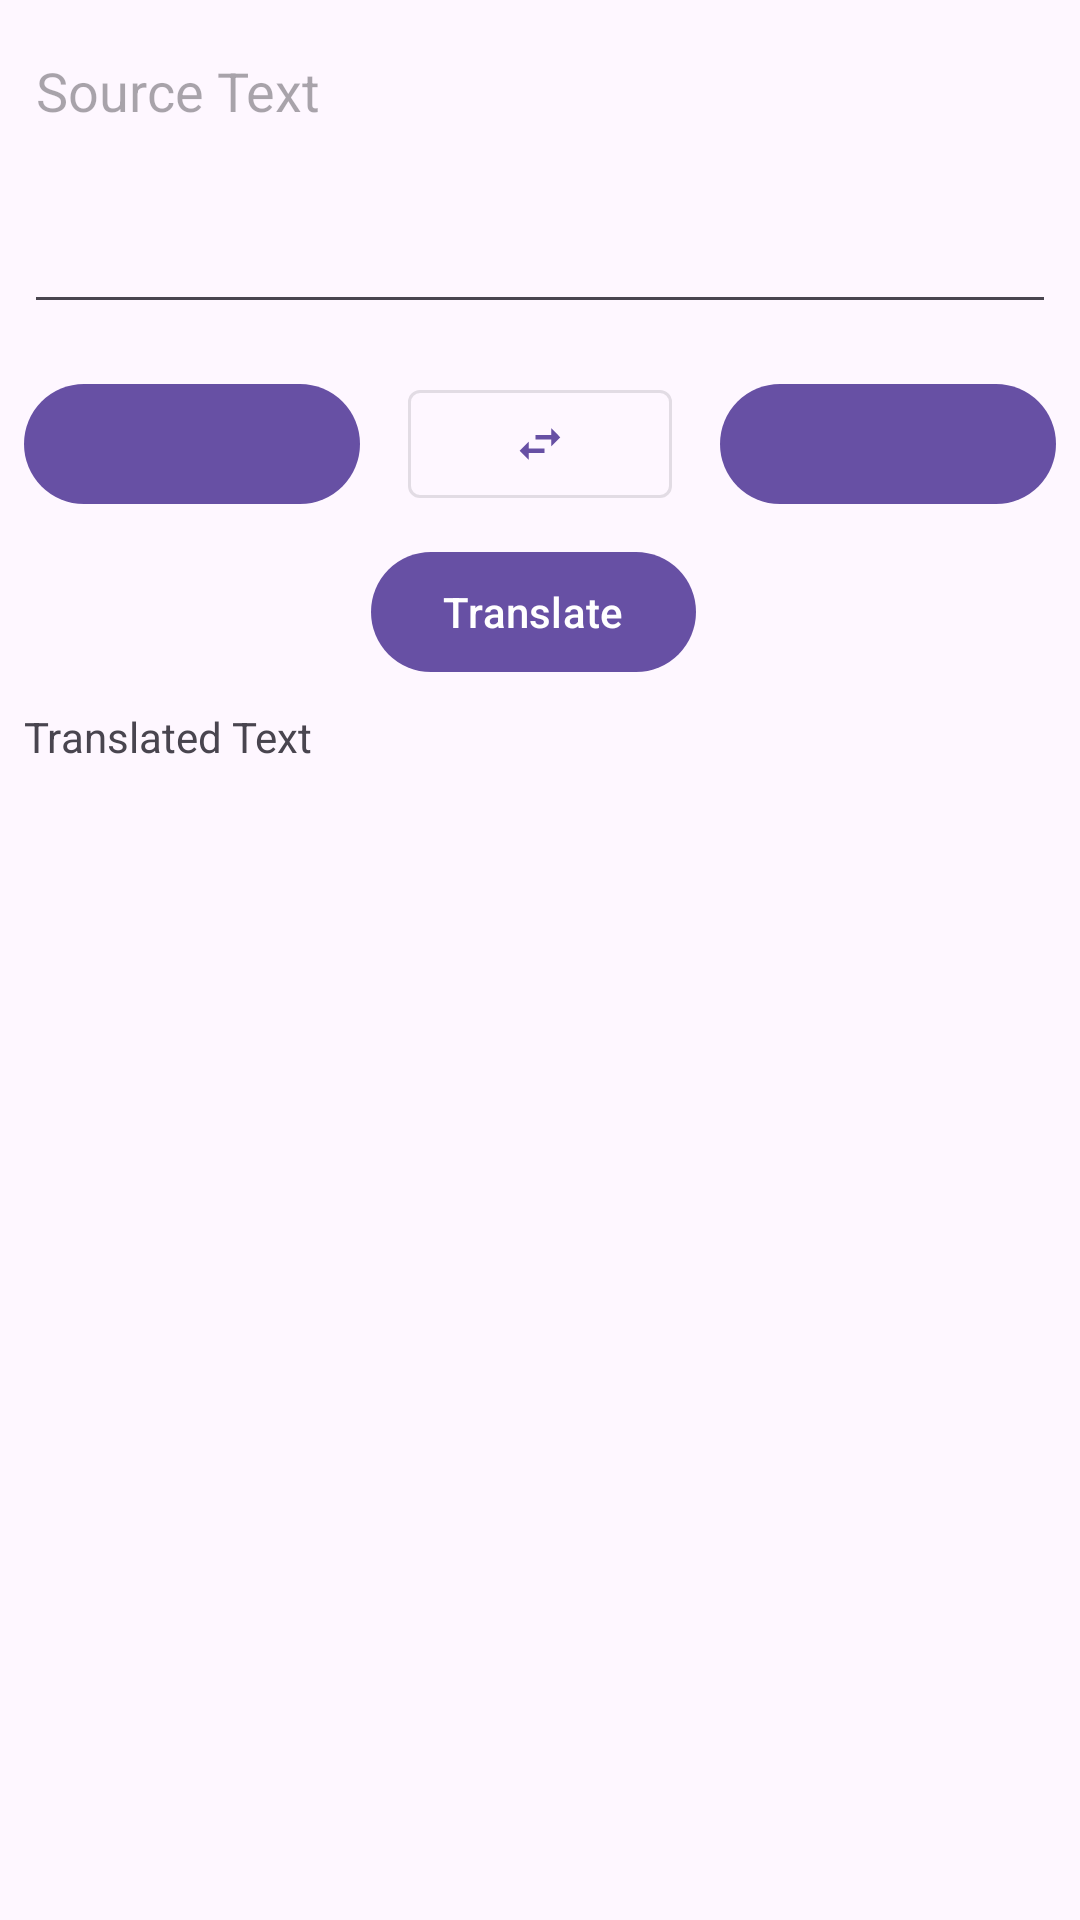

Write the Android layout XML for this screen, with the resource values it uses.
<!-- AndroidManifest.xml: application theme Theme.TryTranslator -->
<!-- res/layout/fragment_translate.xml -->
<?xml version="1.0" encoding="utf-8"?>
<androidx.constraintlayout.widget.ConstraintLayout xmlns:android="http://schemas.android.com/apk/res/android"
    xmlns:tools="http://schemas.android.com/tools"
    android:layout_width="match_parent"
    android:layout_height="match_parent"
    xmlns:app="http://schemas.android.com/apk/res-auto"
    android:id="@+id/main">

    <androidx.constraintlayout.widget.ConstraintLayout
        android:id="@+id/textInputLayout"
        style="@style/Widget.MaterialComponents.TextInputLayout.OutlinedBox"
        android:layout_width="match_parent"
        android:layout_height="100dp"
        android:layout_marginStart="8dp"
        android:layout_marginTop="8dp"
        android:layout_marginBottom="8dp"
        android:layout_marginEnd="8dp"
        android:inputType = "textMultiLine"
        app:layout_constraintBottom_toTopOf="@id/sourceLangSelector"
        app:layout_constraintEnd_toEndOf="parent"
        app:layout_constraintStart_toStartOf="parent"
        app:layout_constraintTop_toTopOf="parent">

        <EditText
            android:id="@+id/sourceText"
            android:layout_width="match_parent"
            android:layout_height="match_parent"
            android:gravity="fill_horizontal"
            android:hint="Source Text"
            app:layout_constraintEnd_toEndOf="parent"
            app:layout_constraintStart_toStartOf="parent" />
    </androidx.constraintlayout.widget.ConstraintLayout>

    <com.google.android.material.button.MaterialButton
        android:id="@+id/sourceLangSelector"
        android:layout_width="0dp"
        android:layout_height="wrap_content"
        android:layout_marginStart="8dp"
        android:layout_marginEnd="8dp"
        android:layout_marginBottom="8dp"
        android:layout_marginTop="8dp"
        android:textAlignment="textStart"
        app:layout_constraintBottom_toTopOf="@id/buttonSwitchLang"
        app:layout_constraintEnd_toStartOf="@id/buttonSwitchLang"
        app:layout_constraintTop_toBottomOf="@id/textInputLayout"
        app:layout_constraintStart_toStartOf="parent"/>

    <com.google.android.material.button.MaterialButton
        android:id="@+id/buttonSwitchLang"
        style="@style/IconOnlyButton"
        android:layout_width="wrap_content"
        android:layout_height="wrap_content"
        android:layout_marginStart="8dp"
        android:layout_marginEnd="8dp"
        android:text=""
        app:icon="@drawable/baseline_swap_horiz_24"
        app:layout_constraintEnd_toStartOf="@id/targetLangSelector"
        app:layout_constraintStart_toEndOf="@id/sourceLangSelector"
        app:layout_constraintTop_toTopOf="@id/sourceLangSelector"/>

    <com.google.android.material.button.MaterialButton
        android:id="@+id/targetLangSelector"
        android:layout_width="0dp"
        android:layout_height="wrap_content"
        android:layout_marginStart="8dp"
        android:layout_marginEnd="8dp"
        android:layout_marginBottom="8dp"
        android:layout_marginTop="8dp"
        android:textAlignment="center"
        app:layout_constraintBottom_toBottomOf="@id/sourceLangSelector"
        app:layout_constraintEnd_toEndOf="parent"
        app:layout_constraintStart_toEndOf="@id/buttonSwitchLang"
        app:layout_constraintTop_toTopOf="@id/sourceLangSelector"/>


    <com.google.android.material.button.MaterialButton
        android:id="@+id/translateBtn"
        android:layout_width="0dp"
        android:layout_height="wrap_content"
        android:layout_marginStart="8dp"
        android:layout_marginEnd="8dp"
        android:layout_marginBottom="8dp"
        android:layout_marginTop="8dp"
        android:textAlignment="center"
        android:text="Translate"
        app:layout_constraintEnd_toStartOf="@id/targetLangSelector"
        app:layout_constraintTop_toBottomOf="@id/buttonSwitchLang"/>











































    <TextView
        android:id="@+id/targetText"
        android:layout_width="match_parent"
        android:layout_height="0dp"
        android:layout_marginStart="8dp"
        android:layout_marginEnd="8dp"
        android:layout_marginBottom="8dp"
        android:layout_marginTop="8dp"
        android:gravity="top"
        android:text="Translated Text"
        app:layout_constraintBottom_toBottomOf="parent"
        app:layout_constraintEnd_toEndOf="parent"
        app:layout_constraintStart_toStartOf="parent"
        app:layout_constraintTop_toBottomOf="@id/translateBtn"/>
</androidx.constraintlayout.widget.ConstraintLayout>
<!-- resources referenced by this layout -->
<resources>
  <!-- drawable baseline_swap_horiz_24 (drawable) -->
  <vector android:height="24dp" android:tint="#000001"
      android:viewportHeight="24" android:viewportWidth="24"
      android:width="24dp" xmlns:android="http://schemas.android.com/apk/res/android">
      <path android:fillColor="@android:color/white" android:pathData="M6.99,11L3,15l3.99,4v-3H14v-2H6.99v-3zM21,9l-3.99,-4v3H10v2h7.01v3L21,9z"/>
  </vector>
  <style name="IconOnlyButton" parent="Widget.MaterialComponents.Button.OutlinedButton">
          <item name="iconPadding">0dp</item>
          <item name="iconGravity">textStart</item>
      </style>
  <style name="Theme.TryTranslator" parent="Base.Theme.TryTranslator" />
  <style name="Base.Theme.TryTranslator" parent="Theme.Material3.DayNight.NoActionBar">
          
          
      </style>
</resources>
